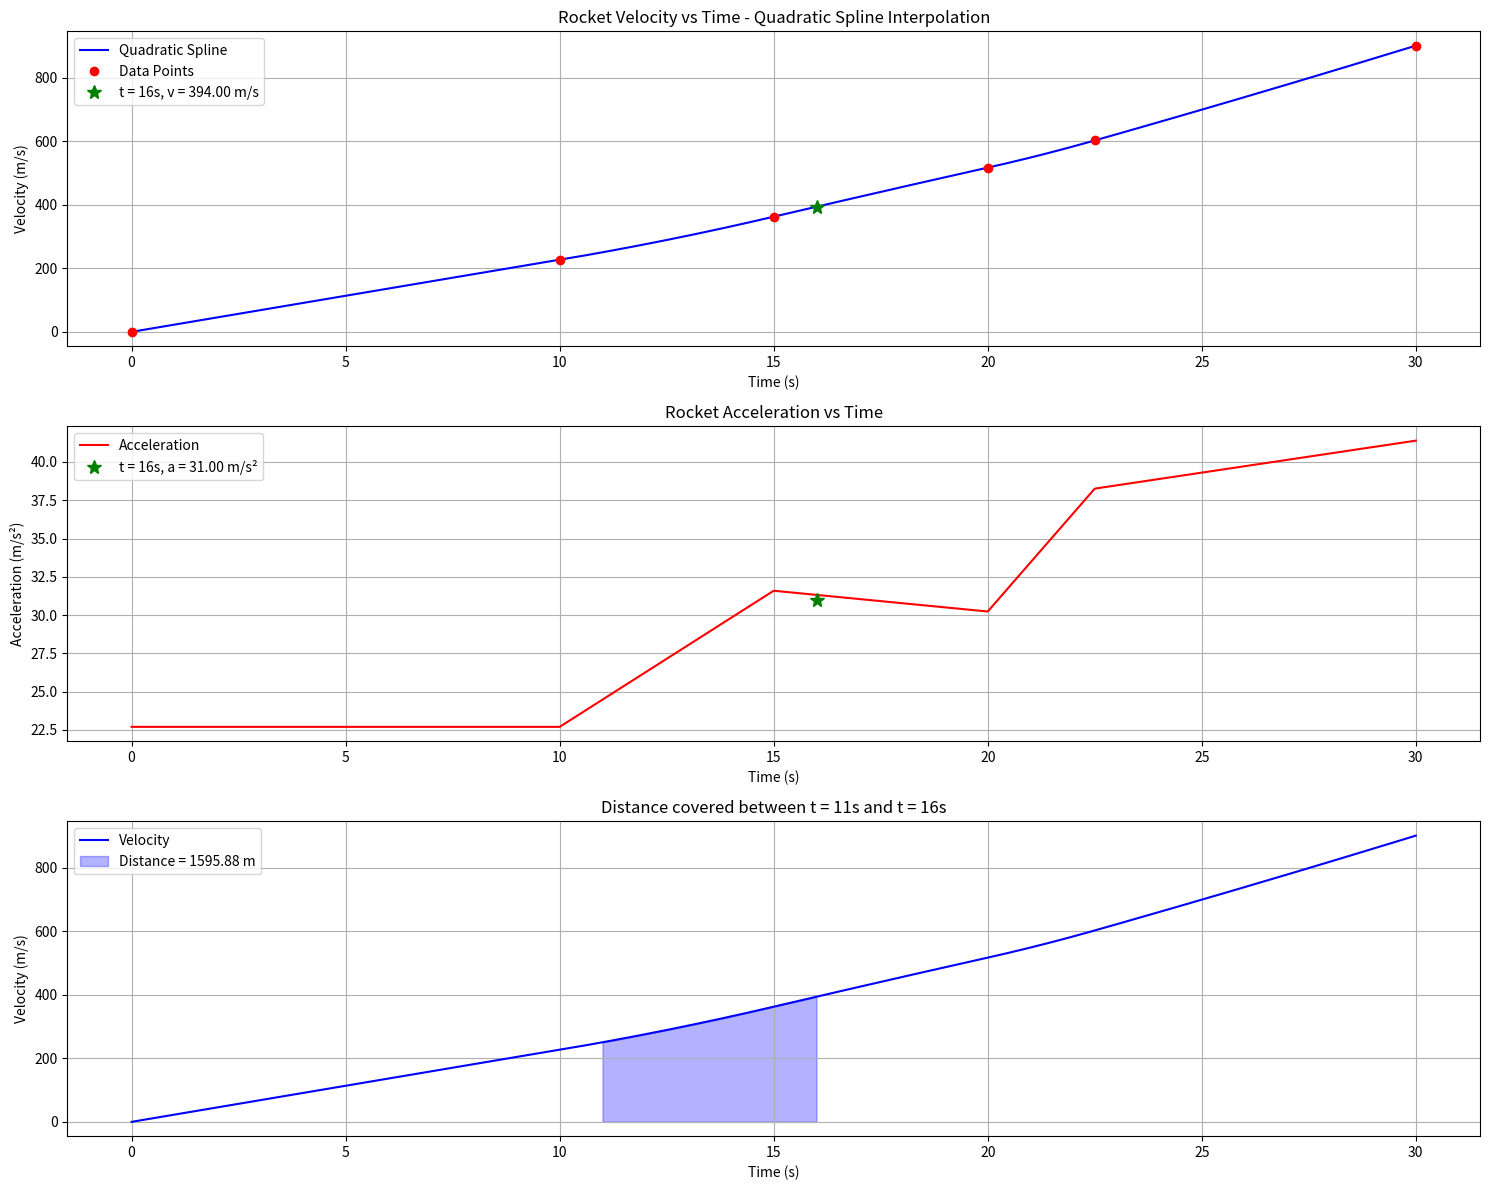

The matplotlib source for this figure:
"""
Quadratic Spline Interpolation Module

This module implements quadratic spline interpolation based on the approach described in
the "Spline Method of Interpolation" document.
"""

import numpy as np
import matplotlib.pyplot as plt
from scipy.integrate import quad

class QuadraticSpline:
    """
    Class for quadratic spline interpolation.
    
    Quadratic splines fit a quadratic polynomial between each pair of consecutive data points,
    maintaining first derivative continuity at interior points.
    """
    
    def __init__(self, x, y):
        """
        Initialize the quadratic spline interpolator with data points.
        
        Args:
            x (array-like): x-coordinates of the data points.
            y (array-like): y-coordinates of the data points.
        """
        # Convert to numpy arrays
        self.x = np.asarray(x)
        self.y = np.asarray(y)
        
        # Verify that the data is sorted by x
        if not np.all(np.diff(self.x) > 0):
            idx = np.argsort(self.x)
            self.x = self.x[idx]
            self.y = self.y[idx]
            
        n = len(self.x) - 1  # Number of splines
        
        # Initialize coefficients a, b, c for each spline
        self.a = np.zeros(n)
        self.b = np.zeros(n)
        self.c = np.zeros(n)
        
        # Build the equation system
        # For n splines we have 3n coefficients and need 3n equations:
        # - 2n equations: each spline passes through 2 points
        # - (n-1) equations: first derivative continuity at interior points
        # - 1 equation: we assume the first spline is linear (a[0] = 0)
        
        # Matrix of the system and right-hand side vector
        A = np.zeros((3*n, 3*n))
        B = np.zeros(3*n)
        
        # Apply conditions that each spline passes through two consecutive points
        eq = 0
        for i in range(n):
            # First point: a_i*x_i^2 + b_i*x_i + c_i = y_i
            A[eq, 3*i] = self.x[i]**2
            A[eq, 3*i+1] = self.x[i]
            A[eq, 3*i+2] = 1
            B[eq] = self.y[i]
            eq += 1
            
            # Second point: a_i*x_{i+1}^2 + b_i*x_{i+1} + c_i = y_{i+1}
            A[eq, 3*i] = self.x[i+1]**2
            A[eq, 3*i+1] = self.x[i+1]
            A[eq, 3*i+2] = 1
            B[eq] = self.y[i+1]
            eq += 1
        
        # Apply first derivative continuity conditions at interior points
        for i in range(n-1):
            # 2*a_i*x_{i+1} + b_i = 2*a_{i+1}*x_{i+1} + b_{i+1}
            A[eq, 3*i] = 2*self.x[i+1]
            A[eq, 3*i+1] = 1
            A[eq, 3*(i+1)] = -2*self.x[i+1]
            A[eq, 3*(i+1)+1] = -1
            B[eq] = 0
            eq += 1
        
        # Apply the condition that the first spline is linear (a[0] = 0)
        A[eq, 0] = 1
        B[eq] = 0
        
        # Solve the system to find the coefficients
        coeffs = np.linalg.solve(A, B)
        
        # Extract coefficients a, b, c for each spline
        for i in range(n):
            self.a[i] = coeffs[3*i]
            self.b[i] = coeffs[3*i+1]
            self.c[i] = coeffs[3*i+2]
    
    def __call__(self, x_new):
        """
        Evaluate the quadratic spline at the given points.
        
        Args:
            x_new (float or array-like): Points where to evaluate the spline.
            
        Returns:
            float or ndarray: Interpolated values.
        """
        x_new = np.asarray(x_new)
        scalar_input = False
        if x_new.ndim == 0:
            x_new = x_new[np.newaxis]
            scalar_input = True
            
        y_new = np.zeros_like(x_new)
        
        for i, x_val in enumerate(x_new):
            if x_val < self.x[0] or x_val > self.x[-1]:
                raise ValueError(f"Point {x_val} is outside the interpolation range [{self.x[0]}, {self.x[-1]}]")
                
            # Handle the case where x_val equals the last point exactly
            if x_val == self.x[-1]:
                y_new[i] = self.y[-1]
                continue
                
            # Find the corresponding interval
            idx = np.searchsorted(self.x, x_val, side='right') - 1
            
            # Apply the corresponding quadratic polynomial
            y_new[i] = self.a[idx] * x_val**2 + self.b[idx] * x_val + self.c[idx]
            
        return y_new[0] if scalar_input else y_new
    
    def derivative(self, x_new):
        """
        Calculate the first derivative of the quadratic spline at the given points.
        
        Args:
            x_new (float or array-like): Points where to evaluate the derivative.
            
        Returns:
            float or ndarray: Derivative values.
        """
        x_new = np.asarray(x_new)
        scalar_input = False
        if x_new.ndim == 0:
            x_new = x_new[np.newaxis]
            scalar_input = True
            
        y_deriv = np.zeros_like(x_new)
        
        for i, x_val in enumerate(x_new):
            if x_val < self.x[0] or x_val > self.x[-1]:
                raise ValueError(f"Point {x_val} is outside the interpolation range [{self.x[0]}, {self.x[-1]}]")
                
            # Handle the case where x_val equals the last point exactly
            if x_val == self.x[-1]:
                # Use the last interval's coefficients to calculate the derivative at the last point
                idx = len(self.a) - 1
                y_deriv[i] = 2 * self.a[idx] * x_val + self.b[idx]
                continue
                
            # Find the corresponding interval
            idx = np.searchsorted(self.x, x_val, side='right') - 1
            
            # Derivative of the quadratic polynomial: 2*a*x + b
            y_deriv[i] = 2 * self.a[idx] * x_val + self.b[idx]
            
        return y_deriv[0] if scalar_input else y_deriv
    
    def integrate(self, a, b):
        """
        Integrate the quadratic spline over the interval [a, b].
        
        Args:
            a (float): Lower limit of integration.
            b (float): Upper limit of integration.
            
        Returns:
            float: Value of the integral.
        """
        if a < self.x[0] or b > self.x[-1]:
            raise ValueError(f"Integration interval [{a}, {b}] is outside the interpolation range [{self.x[0]}, {self.x[-1]}]")
        
        # Find the subintervals containing a and b
        idx_a = np.searchsorted(self.x, a, side='right') - 1
        idx_b = np.searchsorted(self.x, b, side='right') - 1
        
        result = 0.0
        
        # Special case: a and b are in the same subinterval
        if idx_a == idx_b:
            result += self._integrate_segment(a, b, idx_a)
        else:
            # Integrate from a to the end of the first subinterval
            result += self._integrate_segment(a, self.x[idx_a + 1], idx_a)
            
            # Integrate complete intermediate subintervals
            for i in range(idx_a + 1, idx_b):
                result += self._integrate_segment(self.x[i], self.x[i + 1], i)
            
            # Integrate from the beginning of the last subinterval to b
            result += self._integrate_segment(self.x[idx_b], b, idx_b)
            
        return result
    
    def _integrate_segment(self, a, b, idx):
        """
        Integrate a segment of the quadratic spline.
        
        Args:
            a (float): Lower limit of integration.
            b (float): Upper limit of integration.
            idx (int): Index of the spline to integrate.
            
        Returns:
            float: Value of the segment integral.
        """
        # Integrate a*x^2 + b*x + c from a to b
        a_coef, b_coef, c_coef = self.a[idx], self.b[idx], self.c[idx]
        return (a_coef * (b**3 - a**3) / 3 + b_coef * (b**2 - a**2) / 2 + c_coef * (b - a))
    
    def plot(self, num_points=1000, show_points=True, show_derivatives=False):
        """
        Plot the quadratic spline and optionally its derivative.
        
        Args:
            num_points (int): Number of points for the plot.
            show_points (bool): If True, show the original data points.
            show_derivatives (bool): If True, show the first derivative.
        """
        x_plot = np.linspace(self.x[0], self.x[-1], num_points)
        y_plot = self(x_plot)
        
        plt.figure(figsize=(12, 8))
        
        # Plot the spline
        plt.subplot(211)
        plt.plot(x_plot, y_plot, 'b-', label='Quadratic Spline')
        
        if show_points:
            plt.plot(self.x, self.y, 'ro', label='Data Points')
            
        plt.grid(True)
        plt.legend()
        plt.xlabel('x')
        plt.ylabel('y')
        plt.title('Quadratic Spline Interpolation')
        
        # Plot the derivative if requested
        if show_derivatives:
            plt.subplot(212)
            y_deriv = self.derivative(x_plot)
            plt.plot(x_plot, y_deriv, 'g-', label='First Derivative')
            plt.grid(True)
            plt.legend()
            plt.xlabel('x')
            plt.ylabel("y'")
            plt.title('First Derivative of Quadratic Spline')
        
        plt.tight_layout()
        plt.show()


def example_rocket():
    """
    Implementation of Example 2 from the document about the rocket.
    
    The example calculates:
    a) The rocket's velocity at t = 16 seconds using quadratic splines.
    b) The distance covered by the rocket between t = 11s and t = 16s.
    c) The rocket's acceleration at t = 16s.
    """
    # Rocket data: time and velocity
    t = np.array([0, 10, 15, 20, 22.5, 30])
    v = np.array([0, 227.04, 362.78, 517.35, 602.97, 901.67])
    
    # Create the quadratic spline interpolator
    spline = QuadraticSpline(t, v)
    
    # Part a: Calculate the velocity at t = 16 seconds
    v_16 = spline(16)
    print(f"a) Velocity at t = 16 seconds: {v_16:.2f} m/s")
    
    # Part b: Calculate the distance covered between t = 11s and t = 16s
    distance = spline.integrate(11, 16)
    print(f"b) Distance covered between t = 11s and t = 16s: {distance:.2f} m")
    
    # Part c: Calculate the acceleration at t = 16s
    accel_16 = spline.derivative(16)
    print(f"c) Acceleration at t = 16 seconds: {accel_16:.2f} m/s²")
    
    # Plot the results
    plt.figure(figsize=(15, 12))
    
    # Velocity vs time
    plt.subplot(311)
    t_plot = np.linspace(0, 30, 1000)
    v_plot = spline(t_plot)
    
    plt.plot(t_plot, v_plot, 'b-', label='Quadratic Spline')
    plt.plot(t, v, 'ro', label='Data Points')
    plt.plot(16, v_16, 'g*', markersize=10, label=f't = 16s, v = {v_16:.2f} m/s')
    
    plt.grid(True)
    plt.legend()
    plt.xlabel('Time (s)')
    plt.ylabel('Velocity (m/s)')
    plt.title('Rocket Velocity vs Time - Quadratic Spline Interpolation')
    
    # Acceleration vs time
    plt.subplot(312)
    a_plot = spline.derivative(t_plot)
    
    plt.plot(t_plot, a_plot, 'r-', label='Acceleration')
    plt.plot(16, accel_16, 'g*', markersize=10, label=f't = 16s, a = {accel_16:.2f} m/s²')
    
    plt.grid(True)
    plt.legend()
    plt.xlabel('Time (s)')
    plt.ylabel('Acceleration (m/s²)')
    plt.title('Rocket Acceleration vs Time')
    
    # Visualize the distance covered
    plt.subplot(313)
    # Shade the area under the curve between t = 11s and t = 16s
    t_segment = np.linspace(11, 16, 100)
    v_segment = spline(t_segment)
    
    plt.plot(t_plot, v_plot, 'b-', label='Velocity')
    plt.fill_between(t_segment, 0, v_segment, alpha=0.3, color='blue', 
                    label=f'Distance = {distance:.2f} m')
    
    plt.grid(True)
    plt.legend()
    plt.xlabel('Time (s)')
    plt.ylabel('Velocity (m/s)')
    plt.title('Distance covered between t = 11s and t = 16s')
    
    plt.tight_layout()
    plt.show()


if __name__ == "__main__":
    example_rocket() 